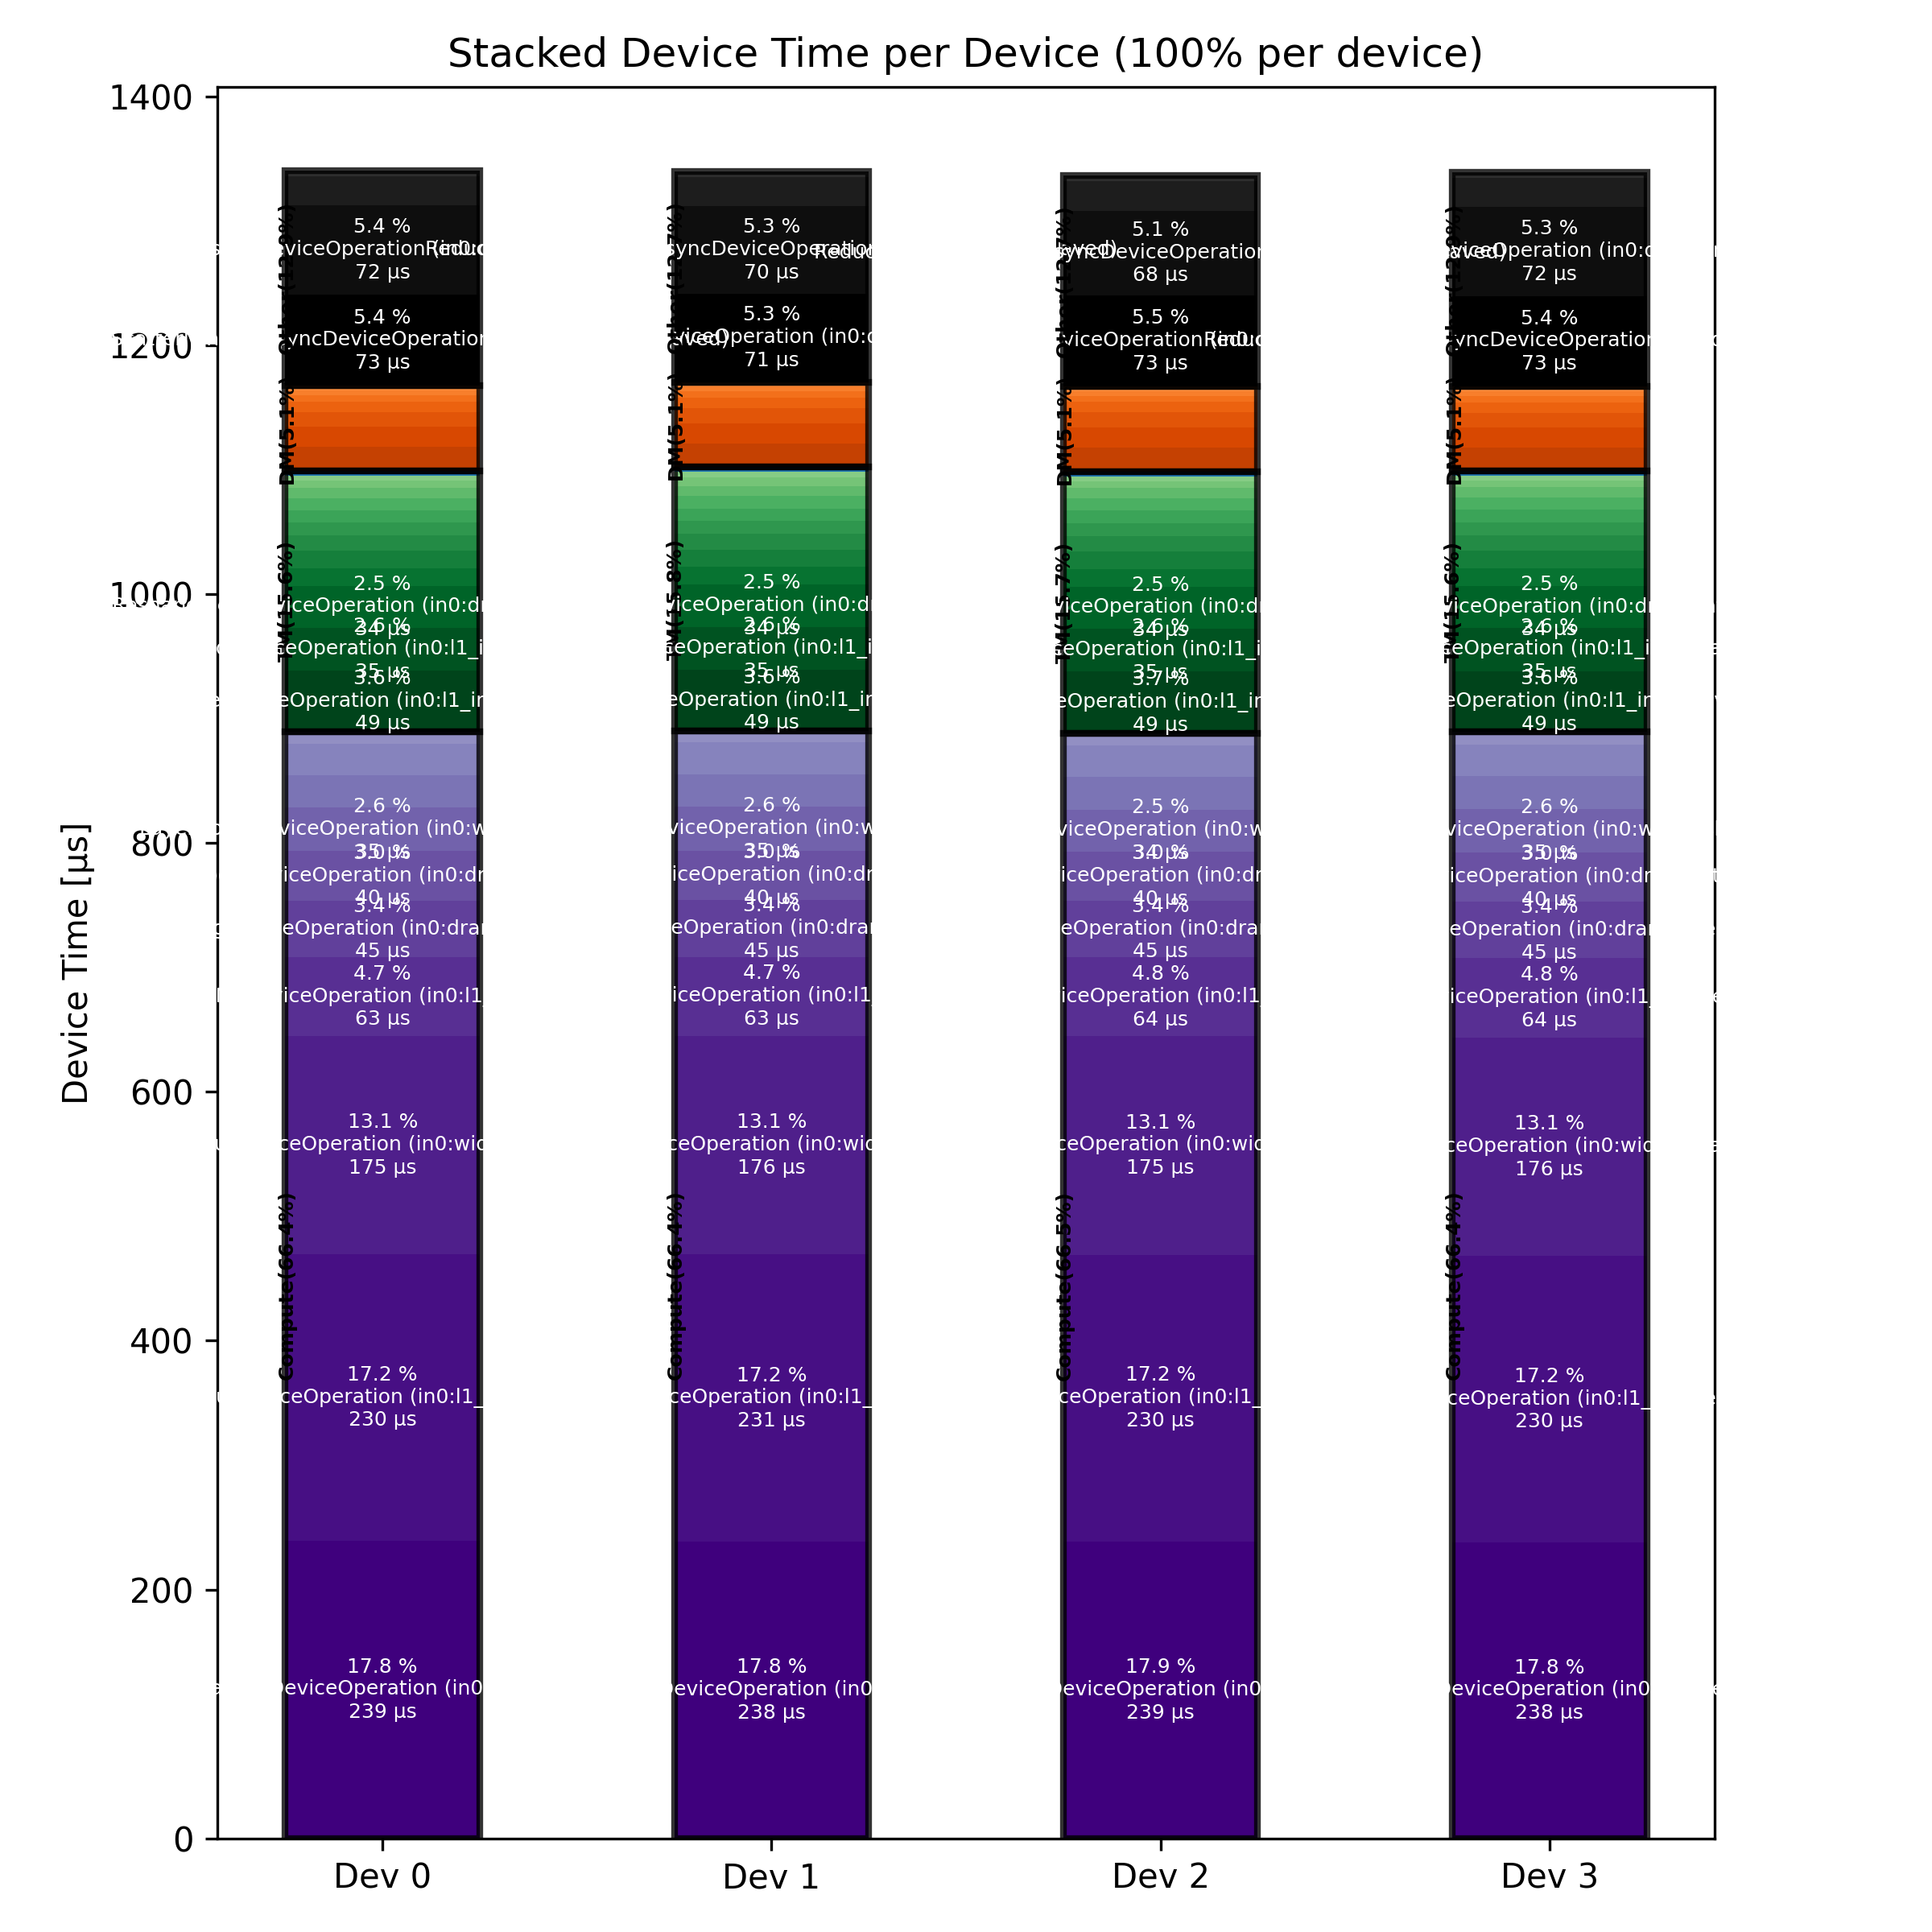

The table this chart was drawn from, first rows:
Total % [%], Op Code, Device, Device Time Sum [μs], Op Count, Op Category, Min FLOPs [%], Max FLOPs [%], Mean FLOPs [%], Std FLOPs [%], Weighted Mean FLOPs [%]
17.85, SparseMatmulDeviceOperation (in0:l1_inte…, 0, 239.2, 6, Compute, , , , , 
17.87, SparseMatmulDeviceOperation (in0:l1_inte…, 2, 238.8, 6, Compute, , , , , 
17.79, SparseMatmulDeviceOperation (in0:l1_inte…, 1, 238.3, 6, Compute, , , , , 
17.77, SparseMatmulDeviceOperation (in0:l1_inte…, 3, 238, 6, Compute, , , , , 
17.23, MatmulDeviceOperation (in0:l1_interleave…, 1, 230.9, 12, Compute, 3.21, 25.00, 15.12, 8.17, 9.09
17.24, MatmulDeviceOperation (in0:l1_interleave…, 2, 230.3, 12, Compute, 3.21, 25.21, 15.23, 8.24, 9.09
17.17, MatmulDeviceOperation (in0:l1_interleave…, 0, 230.2, 12, Compute, 3.21, 25.13, 15.23, 8.21, 9.09
17.19, MatmulDeviceOperation (in0:l1_interleave…, 3, 230.1, 12, Compute, 3.21, 25.04, 15.23, 8.19, 9.09
13.12, MatmulDeviceOperation (in0:width_sharded…, 1, 175.8, 3, Compute, 69.67, 70.03, 69.89, 0.19, 70.00
13.11, MatmulDeviceOperation (in0:width_sharded…, 3, 175.5, 3, Compute, 69.88, 70.10, 70.00, 0.11, 70.00
13.13, MatmulDeviceOperation (in0:width_sharded…, 2, 175.5, 3, Compute, 70.02, 70.06, 70.03, 0.02, 70.00
13.08, MatmulDeviceOperation (in0:width_sharded…, 0, 175.4, 3, Compute, 70.04, 70.08, 70.06, 0.02, 70.00
5.48, AllGatherAsyncDeviceOperation (in0:dram_…, 2, 73.24, 6, Other, , , , , 
5.45, ReduceScatterMinimalAsyncDeviceOperation…, 0, 73.03, 6, Other, , , , , 
5.42, ReduceScatterMinimalAsyncDeviceOperation…, 3, 72.58, 6, Other, , , , , 
5.38, AllGatherAsyncDeviceOperation (in0:dram_…, 0, 72.08, 6, Other, , , , , 
5.34, AllGatherAsyncDeviceOperation (in0:dram_…, 3, 71.56, 6, Other, , , , , 
5.30, AllGatherAsyncDeviceOperation (in0:dram_…, 1, 71.05, 6, Other, , , , , 
5.26, ReduceScatterMinimalAsyncDeviceOperation…, 1, 70.46, 6, Other, , , , , 
5.10, ReduceScatterMinimalAsyncDeviceOperation…, 2, 68.12, 6, Other, , , , , 
4.76, BinaryNgDeviceOperation (in0:l1_interlea…, 3, 63.72, 18, Compute, , , , , 
4.75, BinaryNgDeviceOperation (in0:l1_interlea…, 2, 63.53, 18, Compute, , , , , 
4.73, BinaryNgDeviceOperation (in0:l1_interlea…, 1, 63.31, 18, Compute, , , , , 
4.72, BinaryNgDeviceOperation (in0:l1_interlea…, 0, 63.24, 18, Compute, , , , , 
3.70, SliceDeviceOperation (in0:l1_interleaved…, 2, 49.42, 39, TM, , , , , 
3.64, SliceDeviceOperation (in0:l1_interleaved…, 0, 48.77, 39, TM, , , , , 
3.64, SliceDeviceOperation (in0:l1_interleaved…, 1, 48.71, 39, TM, , , , , 
3.63, SliceDeviceOperation (in0:l1_interleaved…, 3, 48.61, 39, TM, , , , , 
3.40, BinaryNgDeviceOperation (in0:dram_interl…, 1, 45.49, 12, Compute, , , , , 
3.39, BinaryNgDeviceOperation (in0:dram_interl…, 0, 45.42, 12, Compute, , , , , 
3.39, BinaryNgDeviceOperation (in0:dram_interl…, 2, 45.36, 12, Compute, , , , , 
3.38, BinaryNgDeviceOperation (in0:dram_interl…, 3, 45.21, 12, Compute, , , , , 
2.98, SdpaDecodeDeviceOperation (in0:dram_inte…, 3, 39.91, 3, Compute, , , , , 
2.98, SdpaDecodeDeviceOperation (in0:dram_inte…, 0, 39.89, 3, Compute, , , , , 
2.97, SdpaDecodeDeviceOperation (in0:dram_inte…, 1, 39.74, 3, Compute, , , , , 
2.97, SdpaDecodeDeviceOperation (in0:dram_inte…, 2, 39.74, 3, Compute, , , , , 
2.64, LayerNormDeviceOperation (in0:width_shar…, 1, 35.37, 6, Compute, , , , , 
2.62, LayerNormDeviceOperation (in0:width_shar…, 3, 35.03, 6, Compute, , , , , 
2.61, LayerNormDeviceOperation (in0:width_shar…, 0, 34.94, 6, Compute, , , , , 
2.60, FillPadDeviceOperation (in0:l1_interleav…, 1, 34.82, 6, TM, , , , , 
2.59, FillPadDeviceOperation (in0:l1_interleav…, 3, 34.68, 6, TM, , , , , 
2.59, FillPadDeviceOperation (in0:l1_interleav…, 2, 34.58, 6, TM, , , , , 
2.58, FillPadDeviceOperation (in0:l1_interleav…, 0, 34.56, 6, TM, , , , , 
2.51, ReshapeViewDeviceOperation (in0:dram_int…, 1, 33.66, 6, TM, , , , , 
2.51, ReshapeViewDeviceOperation (in0:dram_int…, 0, 33.58, 6, TM, , , , , 
2.51, ReshapeViewDeviceOperation (in0:dram_int…, 2, 33.57, 6, TM, , , , , 
2.51, ReshapeViewDeviceOperation (in0:dram_int…, 3, 33.56, 6, TM, , , , , 
2.51, LayerNormDeviceOperation (in0:width_shar…, 2, 33.56, 6, Compute, , , , , 
1.97, LayerNormDeviceOperation (in0:l1_interle…, 2, 26.37, 6, Compute, , , , , 
1.97, LayerNormDeviceOperation (in0:l1_interle…, 1, 26.37, 6, Compute, , , , , 
1.97, LayerNormDeviceOperation (in0:l1_interle…, 3, 26.34, 6, Compute, , , , , 
1.96, LayerNormDeviceOperation (in0:l1_interle…, 0, 26.29, 6, Compute, , , , , 
1.89, UnaryDeviceOperation (in0:l1_interleaved…, 1, 25.35, 9, Compute, , , , , 
1.89, UnaryDeviceOperation (in0:l1_interleaved…, 3, 25.33, 9, Compute, , , , , 
1.89, UnaryDeviceOperation (in0:l1_interleaved…, 2, 25.27, 9, Compute, , , , , 
1.88, UnaryDeviceOperation (in0:l1_interleaved…, 0, 25.22, 9, Compute, , , , , 
1.76, RotaryEmbeddingHfDeviceOperation (in0:l1…, 0, 23.55, 6, Other, , , , , 
1.76, RotaryEmbeddingHfDeviceOperation (in0:l1…, 1, 23.52, 6, Other, , , , , 
1.75, RotaryEmbeddingHfDeviceOperation (in0:l1…, 3, 23.45, 6, Other, , , , , 
1.75, RotaryEmbeddingHfDeviceOperation (in0:l1…, 2, 23.44, 6, Other, , , , , 
... 76 more rows
